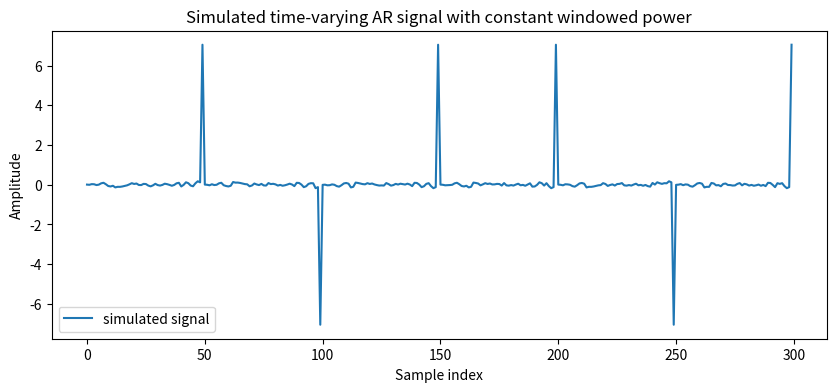
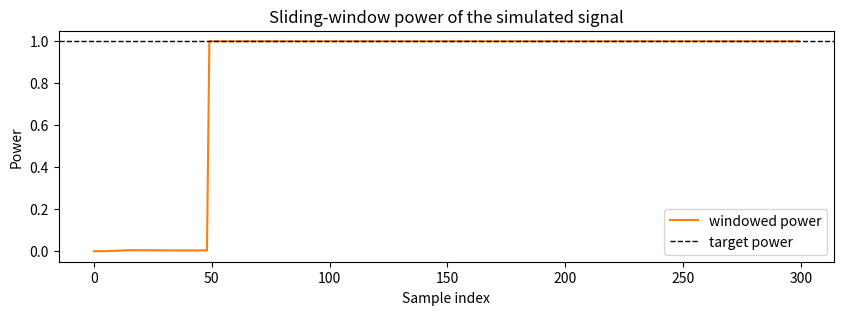
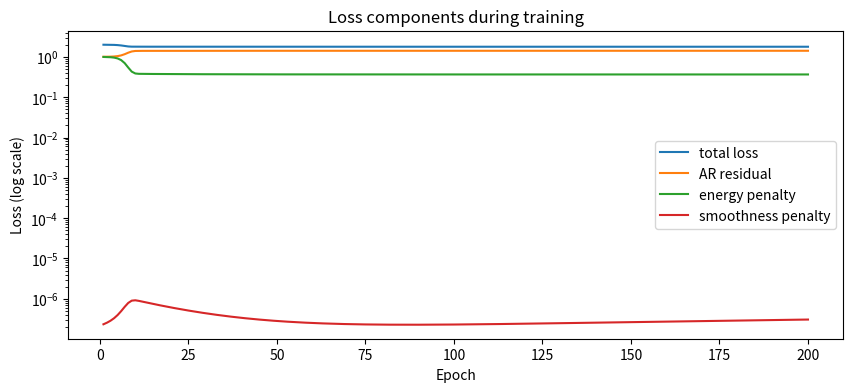
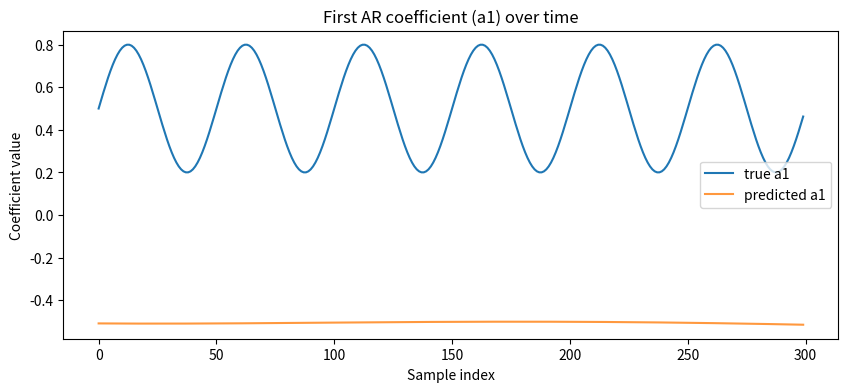
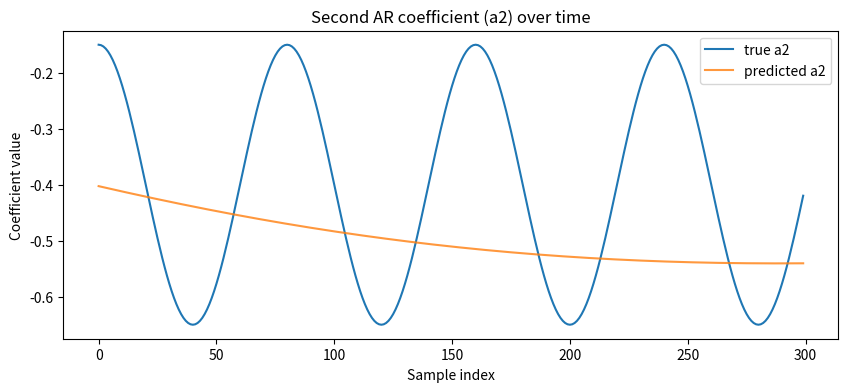

Write Python code to recreate these figures, in order.
"""
Physics‑informed neural network (PINN) demonstration for a
time‑varying autoregressive (TVAR) process with a constant
sliding‑window power constraint.

This script implements a complete workflow for

1. **Simulating a signal** generated by a TVAR(p) model whose
   coefficients vary smoothly over time.  To mimic a physical
   constraint, the amplitude of the simulated signal is scaled at
   each time step so that the mean power in a window of length
   ``W`` samples is constant.  The simulation therefore produces a
   non‑stationary sequence whose local energy does not vary.

2. **Designing a PINN model** to estimate the latent
   time‑dependent AR coefficients from the observed signal.  A
   small feed‑forward neural network maps the (normalised) time
   index to a vector of AR coefficients.  The network is trained by
   minimizing a composite loss consisting of:

   * An **autoregressive residual** term measuring how well the
     predicted coefficients reproduce the signal when used in an
     AR(p) recursion.  This encourages the network to encode the
     correct linear dependence structure.

   * A **windowed power penalty** enforcing that the mean squared
     amplitude of the network’s autoregressive prediction remains
     close to the known constant power ``P0``.  This term is the
     soft form of the physics constraint that the signal energy is
     constant over a sliding window.

   * A **smoothness regulariser** on the estimated coefficient
     trajectories.  Since the true coefficients vary smoothly, this
     penalty discourages abrupt changes in the learned functions.

3. **Training** the network with manual gradient descent.  The
   gradients of all loss components with respect to network
   parameters are computed explicitly using the chain rule, without
   relying on external automatic differentiation libraries.  This
   makes the code fully self‑contained and illustrates how PINN
   training proceeds under the hood.

4. **Visualising** the results.  The script produces figures
   showing the simulated signal, its sliding‑window power, the
   evolution of the loss terms during training, and a comparison of
   the true and learned AR coefficients.  Due to the simplicity of
   the network and limited training iterations the estimates will
   generally approximate only the broad trend of the true
   coefficients.  Nevertheless the example demonstrates how
   physical constraints can be incorporated into time series
   modelling via a PINN‑style framework.

The code uses only NumPy and Matplotlib; it does not depend on
deep‑learning frameworks such as PyTorch or TensorFlow.  It is
intended for educational purposes and can be run as a standalone
script or inside a Jupyter notebook.
"""

import numpy as np
import matplotlib.pyplot as plt


def simulate_tvar_constant_power(N: int, p: int, W: int, P0: float,
                                 coeff_funcs, noise_std: float = 0.05,
                                 seed: int = 0):
    """Generate a length‑N time‑varying AR(p) sequence with constant
    sliding‑window power.

    Parameters
    ----------
    N : int
        Length of the signal to generate.
    p : int
        Order of the autoregressive model.
    W : int
        Length of the sliding window used to enforce constant power.
    P0 : float
        Desired constant power (mean squared amplitude) within each
        window of length ``W``.
    coeff_funcs : list of callables
        List of length ``p``.  The k‑th element is a function of
        integer time ``t`` returning the AR coefficient ``a_{k}(t)``.
    noise_std : float, optional
        Standard deviation of the additive white noise driving the
        process.  Default is 0.05.
    seed : int, optional
        Seed for the random number generator.  Default is 0 (for
        reproducibility).

    Returns
    -------
    x_scaled : ndarray of shape (N,)
        The simulated signal whose sliding‑window power equals ``P0``.
    coeffs_true : ndarray of shape (N, p)
        Array of the true time‑varying coefficients evaluated at
        each time index.
    """
    rng = np.random.default_rng(seed)
    x_raw = np.zeros(N)
    x_scaled = np.zeros(N)
    coeffs_true = np.zeros((N, p))
    for t in range(N):
        coeffs_true[t] = [func(t) for func in coeff_funcs]
    S_prev = 0.0  # sliding sum of squared amplitudes for previous W−1 samples
    for t in range(N):
        # generate raw sample from AR with scaled past values
        val = rng.normal(scale=noise_std)
        for k in range(1, p + 1):
            if t >= k:
                val += coeffs_true[t, k - 1] * x_scaled[t - k]
        x_raw[t] = val
        # update sliding sum for scaled signal
        if t == 0:
            S_prev = 0.0
        else:
            if t < W:
                S_prev = np.sum(x_scaled[:t] ** 2)
            else:
                S_prev = S_prev + x_scaled[t - 1] ** 2 - x_scaled[t - W] ** 2
        # compute scaling factor so that new window energy matches P0
        if t >= W - 1:
            target_energy = P0 * W
            denom = x_raw[t] ** 2 + 1e-12  # avoid divide by zero
            c_sq = max((target_energy - S_prev) / denom, 0.0)
            c = np.sqrt(c_sq)
        else:
            c = 1.0
        x_scaled[t] = c * x_raw[t]
    return x_scaled, coeffs_true


class SimplePINN:
    """A minimalist two‑hidden‑layer neural network for time‑varying AR coefficients."""
    def __init__(self, p: int, h1: int = 20, h2: int = 20, seed: int = 0):
        rng = np.random.default_rng(seed)
        self.W1 = rng.normal(scale=0.5, size=(1, h1))
        self.b1 = np.zeros(h1)
        self.W2 = rng.normal(scale=0.5, size=(h1, h2))
        self.b2 = np.zeros(h2)
        self.W3 = rng.normal(scale=0.5, size=(h2, p))
        self.b3 = np.zeros(p)
    @staticmethod
    def tanh(x):
        return np.tanh(x)
    @staticmethod
    def dtanh(x):
        return 1.0 - np.tanh(x) ** 2
    def forward(self, t: np.ndarray):
        z1 = t @ self.W1 + self.b1
        h1_act = self.tanh(z1)
        z2 = h1_act @ self.W2 + self.b2
        h2_act = self.tanh(z2)
        out = h2_act @ self.W3 + self.b3
        cache = {
            "t": t,
            "z1": z1,
            "h1": h1_act,
            "z2": z2,
            "h2": h2_act,
            "out": out,
        }
        return out, cache
    def backward(self, cache: dict, dL_dout: np.ndarray):
        z1, h1_act = cache["z1"], cache["h1"]
        z2, h2_act = cache["z2"], cache["h2"]
        t = cache["t"]
        M = dL_dout.shape[0]
        dW3 = np.zeros_like(self.W3)
        db3 = np.zeros_like(self.b3)
        dW2 = np.zeros_like(self.W2)
        db2 = np.zeros_like(self.b2)
        dW1 = np.zeros_like(self.W1)
        db1 = np.zeros_like(self.b1)
        for i in range(M):
            g_c = dL_dout[i]
            h2_i = h2_act[i]
            dW3 += np.outer(h2_i, g_c)
            db3 += g_c
            g_h2 = g_c @ self.W3.T
            g_z2 = g_h2 * self.dtanh(z2[i])
            h1_i = h1_act[i]
            dW2 += np.outer(h1_i, g_z2)
            db2 += g_z2
            g_h1 = g_z2 @ self.W2.T
            g_z1 = g_h1 * self.dtanh(z1[i])
            t_i = t[i, 0]
            dW1 += t_i * g_z1.reshape(1, -1)
            db1 += g_z1
        grads = {
            "W1": dW1,
            "b1": db1,
            "W2": dW2,
            "b2": db2,
            "W3": dW3,
            "b3": db3,
        }
        return grads
    def step(self, grads: dict, lr: float):
        self.W1 -= lr * grads["W1"]
        self.b1 -= lr * grads["b1"]
        self.W2 -= lr * grads["W2"]
        self.b2 -= lr * grads["b2"]
        self.W3 -= lr * grads["W3"]
        self.b3 -= lr * grads["b3"]


def train_pinn(x: np.ndarray, p: int, W: int, P0: float, n_epochs: int = 200,
               lr: float = 0.01, lambda_energy: float = 1.0,
               lambda_smooth: float = 0.1, seed: int = 0):
    N = len(x)
    M = N - p
    t_vals = np.linspace(0.0, 1.0, N)
    train_t = t_vals[p:].reshape(-1, 1)
    pinn = SimplePINN(p=p, seed=seed)
    hist_total, hist_ar, hist_energy, hist_smooth = [], [], [], []
    for epoch in range(n_epochs):
        out, cache = pinn.forward(train_t)
        x_hat = np.zeros(M)
        residuals = np.zeros(M)
        for idx in range(M):
            t_idx = p + idx
            past_vals = np.array([x[t_idx - k] for k in range(1, p + 1)])
            coeffs = out[idx]
            x_hat[idx] = np.dot(coeffs, past_vals)
            residuals[idx] = x[t_idx] - x_hat[idx]
        loss_ar = np.mean(residuals ** 2)
        P_hat = np.zeros(M)
        for i in range(M):
            start = max(0, i - W + 1)
            window = x_hat[start:i + 1]
            P_hat[i] = np.mean(window ** 2) if window.size > 0 else 0.0
        r_en = P_hat - P0
        loss_energy = np.mean(r_en ** 2)
        diff = out[1:] - out[:-1]
        loss_smooth = np.mean(np.sum(diff ** 2, axis=1))
        loss_total = loss_ar + lambda_energy * loss_energy + lambda_smooth * loss_smooth
        hist_total.append(loss_total)
        hist_ar.append(loss_ar)
        hist_energy.append(loss_energy)
        hist_smooth.append(loss_smooth)
        # compute gradient w.r.t. network output
        dL_dout = np.zeros_like(out)
        for idx in range(M):
            t_idx = p + idx
            past_vals = np.array([x[t_idx - k] for k in range(1, p + 1)])
            dL_dout[idx] += (-2.0 / M) * residuals[idx] * past_vals
        dL_dPhat = (2.0 / M) * r_en
        dL_d_xhat = np.zeros(M)
        for j in range(M):
            i_start = j
            i_end = min(M - 1, j + W - 1)
            if i_end >= i_start:
                s = np.sum(dL_dPhat[i_start:i_end + 1])
                dL_d_xhat[j] = s * (2.0 / W) * x_hat[j]
        for j in range(M):
            t_idx = p + j
            past_vals = np.array([x[t_idx - k] for k in range(1, p + 1)])
            dL_dout[j] += lambda_energy * dL_d_xhat[j] * past_vals
        for k in range(M):
            grad = np.zeros(p)
            if k < M - 1:
                grad -= (out[k + 1] - out[k])
            if k > 0:
                grad += (out[k] - out[k - 1])
            dL_dout[k] += (2.0 * lambda_smooth / M) * grad
        grads = pinn.backward(cache, dL_dout)
        pinn.step(grads, lr)
        if (epoch + 1) % max(1, (n_epochs // 10)) == 0:
            print(f"Epoch {epoch + 1:3d} / {n_epochs}, total loss = {loss_total:.4f}, "
                  f"AR = {loss_ar:.4f}, energy = {loss_energy:.4f}, smooth = {loss_smooth:.4f}")
    history = {
        "total": hist_total,
        "ar": hist_ar,
        "energy": hist_energy,
        "smooth": hist_smooth,
    }
    return pinn, history


def main():
    N = 300
    p = 2
    W = 50
    P0 = 1.0
    n = np.arange(N)
    freq1, freq2 = 1 / 50, 1 / 80
    a1_func = lambda t: 0.5 + 0.3 * np.sin(2 * np.pi * freq1 * t)
    a2_func = lambda t: -0.4 + 0.25 * np.cos(2 * np.pi * freq2 * t)
    coeff_funcs = [a1_func, a2_func]
    x, coeffs_true = simulate_tvar_constant_power(N, p, W, P0, coeff_funcs)
    plt.figure(figsize=(10, 4))
    plt.plot(x, label="simulated signal")
    plt.title("Simulated time‑varying AR signal with constant windowed power")
    plt.xlabel("Sample index")
    plt.ylabel("Amplitude")
    plt.legend()
    power = np.zeros(N)
    for i in range(N):
        start = max(0, i - W + 1)
        window = x[start:i + 1]
        power[i] = np.mean(window ** 2)
    plt.figure(figsize=(10, 3))
    plt.plot(power, color="tab:orange", label="windowed power")
    plt.axhline(P0, color="k", linestyle="--", linewidth=1, label="target power")
    plt.title("Sliding‑window power of the simulated signal")
    plt.xlabel("Sample index")
    plt.ylabel("Power")
    plt.legend()
    pinn, history = train_pinn(x, p, W, P0, n_epochs=200, lr=0.01,
                               lambda_energy=1.0, lambda_smooth=0.1, seed=1)
    t_vals = np.linspace(0, 1, N).reshape(-1, 1)
    coeffs_pred, _ = pinn.forward(t_vals)
    epochs = np.arange(1, len(history["total"]) + 1)
    plt.figure(figsize=(10, 4))
    plt.plot(epochs, history["total"], label="total loss")
    plt.plot(epochs, history["ar"], label="AR residual")
    plt.plot(epochs, history["energy"], label="energy penalty")
    plt.plot(epochs, history["smooth"], label="smoothness penalty")
    plt.yscale('log')
    plt.xlabel("Epoch")
    plt.ylabel("Loss (log scale)")
    plt.title("Loss components during training")
    plt.legend()
    plt.figure(figsize=(10, 4))
    plt.plot(coeffs_true[:, 0], label="true a1")
    plt.plot(coeffs_pred[:, 0], label="predicted a1", alpha=0.8)
    plt.title("First AR coefficient (a1) over time")
    plt.xlabel("Sample index")
    plt.ylabel("Coefficient value")
    plt.legend()
    plt.figure(figsize=(10, 4))
    plt.plot(coeffs_true[:, 1], label="true a2")
    plt.plot(coeffs_pred[:, 1], label="predicted a2", alpha=0.8)
    plt.title("Second AR coefficient (a2) over time")
    plt.xlabel("Sample index")
    plt.ylabel("Coefficient value")
    plt.legend()
    print(f"\nEstimated model order p: {p}")
    print("In this demonstration the time scale τ governing coefficient "
          "smoothness is not learned explicitly; its effect is controlled by "
          "the smoothness penalty weight λ_smooth = 0.1.")


if __name__ == "__main__":
    main()